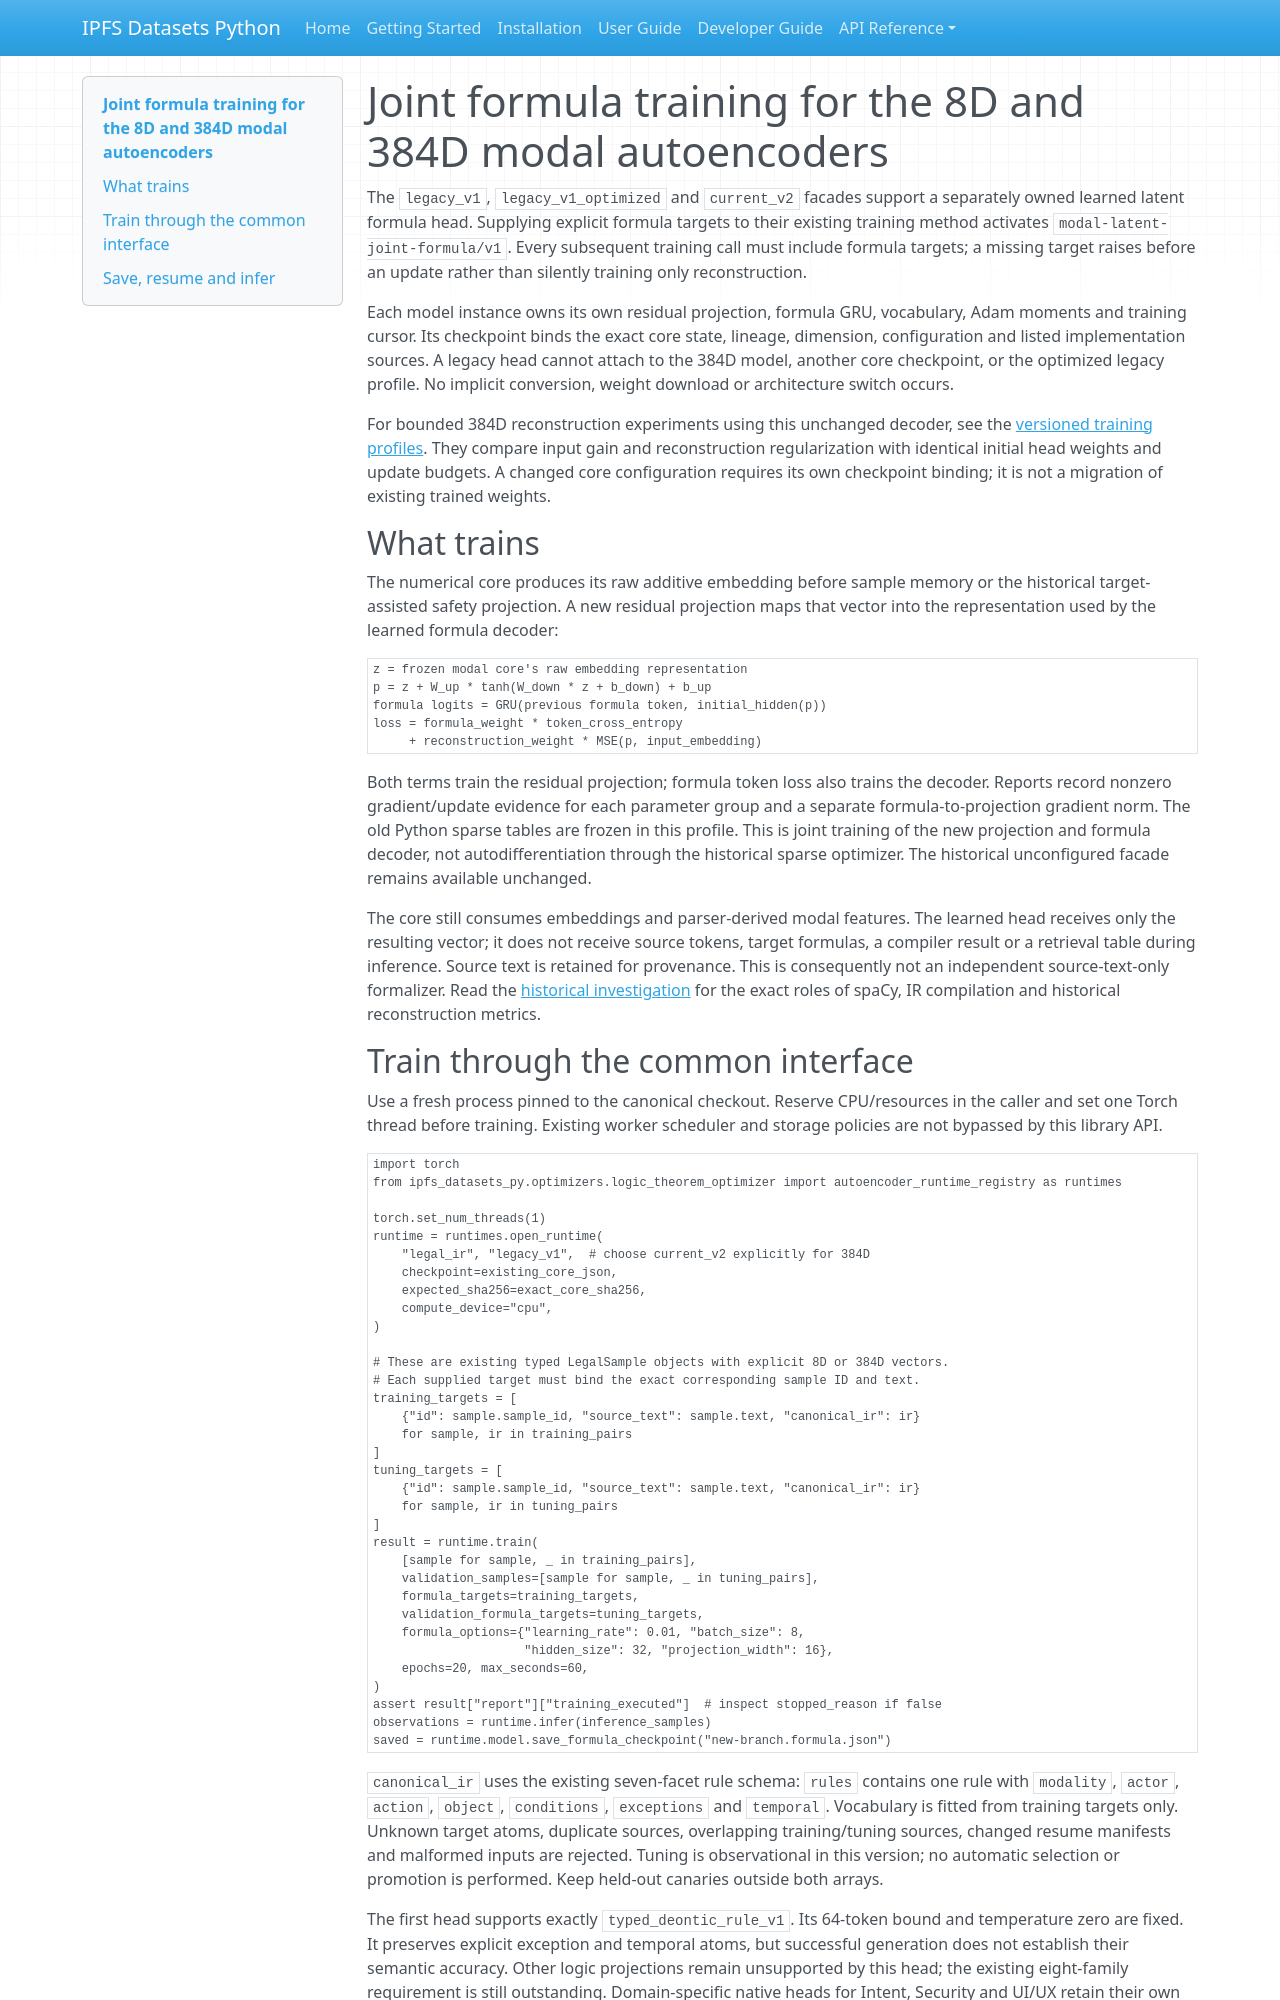

repository: endomorphosis/ipfs_datasets_py · page: autoencoders/modal_joint_formula_training/index.html · generator: mkdocs

# Joint formula training for the 8D and 384D modal autoencoders

The `legacy_v1`, `legacy_v1_optimized` and `current_v2` facades support a
separately owned learned latent formula head. Supplying explicit formula targets
to their existing training method activates `modal-latent-joint-formula/v1`.
Every subsequent training call must include formula targets; a missing target
raises before an update rather than silently training only reconstruction.

Each model instance owns its own residual projection, formula GRU, vocabulary,
Adam moments and training cursor. Its checkpoint binds the exact core state,
lineage, dimension, configuration and listed implementation sources. A legacy
head cannot attach to the 384D model, another core checkpoint, or the optimized
legacy profile. No implicit conversion, weight download or architecture switch
occurs.

For bounded 384D reconstruction experiments using this unchanged decoder, see
the [versioned training profiles](reconstruction_training.md). They compare
input gain and reconstruction regularization with identical initial head
weights and update budgets. A changed core configuration requires its own
checkpoint binding; it is not a migration of existing trained weights.

## What trains

The numerical core produces its raw additive embedding before sample memory or
the historical target-assisted safety projection. A new residual projection
maps that vector into the representation used by the learned formula decoder:

```text
z = frozen modal core's raw embedding representation
p = z + W_up * tanh(W_down * z + b_down) + b_up
formula logits = GRU(previous formula token, initial_hidden(p))
loss = formula_weight * token_cross_entropy
     + reconstruction_weight * MSE(p, input_embedding)
```

Both terms train the residual projection; formula token loss also trains the
decoder. Reports record nonzero gradient/update evidence for each parameter
group and a separate formula-to-projection gradient norm. The old Python sparse
tables are frozen in this profile. This is joint training of the new projection
and formula decoder, not autodifferentiation through the historical sparse
optimizer. The historical unconfigured facade remains available unchanged.

The core still consumes embeddings and parser-derived modal features. The
learned head receives only the resulting vector; it does not receive source
tokens, target formulas, a compiler result or a retrieval table during inference.
Source text is retained for provenance. This is consequently not an independent
source-text-only formalizer. Read the
[historical investigation](historical_modal_decoder_research.md) for the exact
roles of spaCy, IR compilation and historical reconstruction metrics.

## Train through the common interface

Use a fresh process pinned to the canonical checkout. Reserve CPU/resources in
the caller and set one Torch thread before training. Existing worker scheduler
and storage policies are not bypassed by this library API.

```python
import torch
from ipfs_datasets_py.optimizers.logic_theorem_optimizer import autoencoder_runtime_registry as runtimes

torch.set_num_threads(1)
runtime = runtimes.open_runtime(
    "legal_ir", "legacy_v1",  # choose current_v2 explicitly for 384D
    checkpoint=existing_core_json,
    expected_sha256=exact_core_sha256,
    compute_device="cpu",
)

# These are existing typed LegalSample objects with explicit 8D or 384D vectors.
# Each supplied target must bind the exact corresponding sample ID and text.
training_targets = [
    {"id": sample.sample_id, "source_text": sample.text, "canonical_ir": ir}
    for sample, ir in training_pairs
]
tuning_targets = [
    {"id": sample.sample_id, "source_text": sample.text, "canonical_ir": ir}
    for sample, ir in tuning_pairs
]
result = runtime.train(
    [sample for sample, _ in training_pairs],
    validation_samples=[sample for sample, _ in tuning_pairs],
    formula_targets=training_targets,
    validation_formula_targets=tuning_targets,
    formula_options={"learning_rate": 0.01, "batch_size": 8,
                     "hidden_size": 32, "projection_width": 16},
    epochs=20, max_seconds=60,
)
assert result["report"]["training_executed"]  # inspect stopped_reason if false
observations = runtime.infer(inference_samples)
saved = runtime.model.save_formula_checkpoint("new-branch.formula.json")
```

`canonical_ir` uses the existing seven-facet rule schema: `rules` contains one
rule with `modality`, `actor`, `action`, `object`, `conditions`, `exceptions` and
`temporal`. Vocabulary is fitted from training targets only. Unknown target
atoms, duplicate sources, overlapping training/tuning sources, changed resume
manifests and malformed inputs are rejected. Tuning is observational in this
version; no automatic selection or promotion is performed. Keep held-out
canaries outside both arrays.

The first head supports exactly `typed_deontic_rule_v1`. Its 64-token bound and
temperature zero are fixed. It preserves explicit exception and temporal
atoms, but successful generation does not establish their semantic accuracy.
Other logic projections remain unsupported by this head; the existing
eight-family requirement is still outstanding. Domain-specific native heads
for Intent, Security and UI/UX retain their own schemas and projections; this
legal head is never attached to those classes. The separate
`source_conditioned_formula_v1` text model also remains separate.
